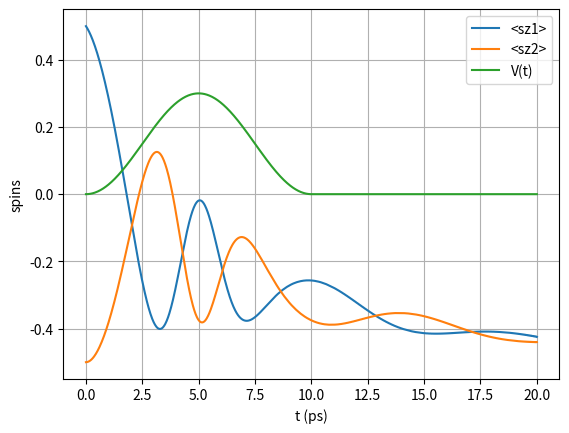

Recreate this plot in Python.
import numpy as np
from scipy.linalg import expm

# ---------- basic operators ----------
I2 = np.eye(2, dtype=complex)

sx = np.array([[0, 1], [1, 0]], dtype=complex)
sy = np.array([[0, -1j], [1j, 0]], dtype=complex)
sz = np.array([[1, 0], [0, -1]], dtype=complex)
sm = np.array([[0, 0], [1, 0]], dtype=complex)
sx1, sy1, sz1 = np.kron(sx, I2), np.kron(sy, I2), np.kron(sz, I2)
sx2, sy2, sz2 = np.kron(I2, sx), np.kron(I2, sy), np.kron(I2, sz)
sm1, sm2 = np.kron(sm, I2), np.kron(I2, sm)
I4 = np.eye(4, dtype=complex)

# ---------- vectorization ----------
def vec(rho):
    return rho.reshape(-1, order="F")

def mat(v):
    return v.reshape((4, 4), order="F")

# ---------- voltage-to-coupling models ----------
def J_of_V(V, J0=1.0, beta=1.0, V0=0.0):
    return J0 * np.exp(beta * (V - V0))

def D_of_V(V, eta_so=0.05, J0=1.0, beta=1.0, V0=0.0):
    return eta_so * J_of_V(V, J0, beta, V0)

# ---------- Hamiltonian ----------
def H_two_spin(
    V,
    delta_bz=0.0,
    J0=1.0,
    beta=1.0,
    V0=0.0,
    eta_so=0.05,
):
    J = J_of_V(V, J0, beta, V0)
    D = D_of_V(V, eta_so, J0, beta, V0)

    H_grad = 0.5 * delta_bz * (sz1 - sz2)

    H_ex = (J / 4.0) * (
        sx1 @ sx2 + sy1 @ sy2 + sz1 @ sz2
    )

    H_soc = (D / 4.0) * (
        sx1 @ sy2 - sy1 @ sx2
    )

    return H_grad + H_ex + H_soc

# ---------- Lindblad superoperator ----------
def lindblad_superoperator(L):
    LdL = L.conj().T @ L
    return (
        np.kron(L.conj(), L)
        - 0.5 * np.kron(I4, LdL)
        - 0.5 * np.kron(LdL.T, I4)
    )

def liouvillian(H, collapse_ops):
    # -i[H,rho]
    L_unitary = -1j * (
        np.kron(I4, H) - np.kron(H.T, I4)
    )

    L_diss = np.zeros((16, 16), dtype=complex)
    for c in collapse_ops:
        L_diss += lindblad_superoperator(c)

    return L_unitary + L_diss

'''
# Alternatively we could avoid vectorization, then the master equation would be:
# But this is less stable for numerical integration (needs RK4 or similar).
def drho_dt(rho, H, Ls):
    comm = -1j * (H @ rho - rho @ H)

    dissipator = 0
    for L in Ls:
        dissipator += (
            L @ rho @ L.conj().T
            - 0.5 * (L.conj().T @ L @ rho)
            - 0.5 * (rho @ L.conj().T @ L)
        )
    return comm + dissipator
'''

# ---------- evolution ----------
def evolve_lindblad(
    rho0,
    dt, Nt,
    V_of_t,
    params=None,
    rates=None,
):
    if params is None:
        params = {}
    if rates is None:
        rates = {}

    gamma1_1 = rates.get("gamma1_1", 0.0)
    gamma1_2 = rates.get("gamma1_2", 0.0)
    gamma_phi_1 = rates.get("gamma_phi_1", 0.0)
    gamma_phi_2 = rates.get("gamma_phi_2", 0.0)
    gamma_c = rates.get("gamma_c", 0.0)  # correlated dephasing 

    collapse_ops = [
        np.sqrt(gamma1_1) * sm1,
        np.sqrt(gamma1_2) * sm2,
        np.sqrt(gamma_phi_1) * sz1,
        np.sqrt(gamma_phi_2) * sz2,
        np.sqrt(gamma_c) * (sz1 + sz2),
    ]

    collapse_ops = [c for c in collapse_ops if np.linalg.norm(c) > 0]

    rhos = [rho0.copy()]
    rho_vec_0 = vec(rho0)
    
    # method starting:
    H = H_two_spin(V_of_t(0.), **params)
    L = liouvillian(H, collapse_ops)
    rho_vec_1 = expm(L * dt) @ rho_vec_0
    rho_vec_1 /= np.linalg.norm(rho_vec_1)
    rho = mat(rho_vec_1)
    # numerical cleanup
    rho = 0.5 * (rho + rho.conj().T)
    rho = rho / np.trace(rho)
    rhos.append(rho)
    
    for n in range(Nt-1):
        H = H_two_spin(V_of_t((n+1)*dt), **params)
        L = liouvillian(H, collapse_ops)
        rho_vec_2 = rho_vec_0 + 2*dt*(L @ rho_vec_1)
        rho_vec_2 /= np.linalg.norm(rho_vec_2)
        
        rho_vec_0 = rho_vec_1
        rho_vec_1 = rho_vec_2
        
        rho = mat(rho_vec_1)
        # numerical cleanup
        rho = 0.5 * (rho + rho.conj().T)
        rho = rho / np.trace(rho)
        rhos.append(rho)

    return np.array(rhos)

# Example evolution
# initial state |up down><up down|
up = np.array([1, 0], dtype=complex)
down = np.array([0, 1], dtype=complex)
psi0 = np.kron(up, down)
rho0 = np.outer(psi0, psi0.conj())

# custom voltage pulse
def V_of_t(t):
    # smooth pulse example
    T = 10.0
    return 0.3*np.sin(np.pi * t / T)**2 if 0 <= t <= T else 0.0

dt = 0.02
Nt = 1000

# simple exchange
params = dict(
    delta_bz=0.0,
    J0=1.0,
    beta=3.0,
    V0=0.1,
    eta_so=0.0,
)

rates = dict(
    gamma1_1=0.1,
    gamma1_2=0.1,
    gamma_phi_1=0.05,
    gamma_phi_2=0.05,
    gamma_c=0.000,
)

'''
params = dict(
    delta_bz=0.1,
    J0=1.0,
    beta=2.0,
    V0=0.0,
    eta_so=0.05,
)

rates = dict(
    gamma1_1=0.001,
    gamma1_2=0.001,
    gamma_phi_1=0.005,
    gamma_phi_2=0.005,
    gamma_c=0.000,
)
'''

rhos = evolve_lindblad(rho0, dt, Nt, V_of_t, params, rates)
rho_final = rhos[-1]

print("Final density matrix:")
print(np.round(rho_final, 4))

print("Trace:", np.trace(rho_final))
print("Purity:", np.real(np.trace(rho_final @ rho_final)))

spins = np.array([[np.trace(rho@sz1).real/2., np.trace(rho@sz2).real/2.] for rho in rhos])
import matplotlib.pyplot as plt
fig, ax = plt.subplots()
times = np.linspace(0, dt*Nt, Nt+1)
ax.plot(times, spins[:, 0], label='<sz1>')
ax.plot(times, spins[:, 1], label='<sz2>')
ax.plot(times, [V_of_t(t) for t in times], label='V(t)')
ax.set_xlabel("t (ps)")
ax.set_ylabel("spins")
ax.legend()
ax.grid(True)
fig.savefig('spins.png')
plt.close(fig) 
